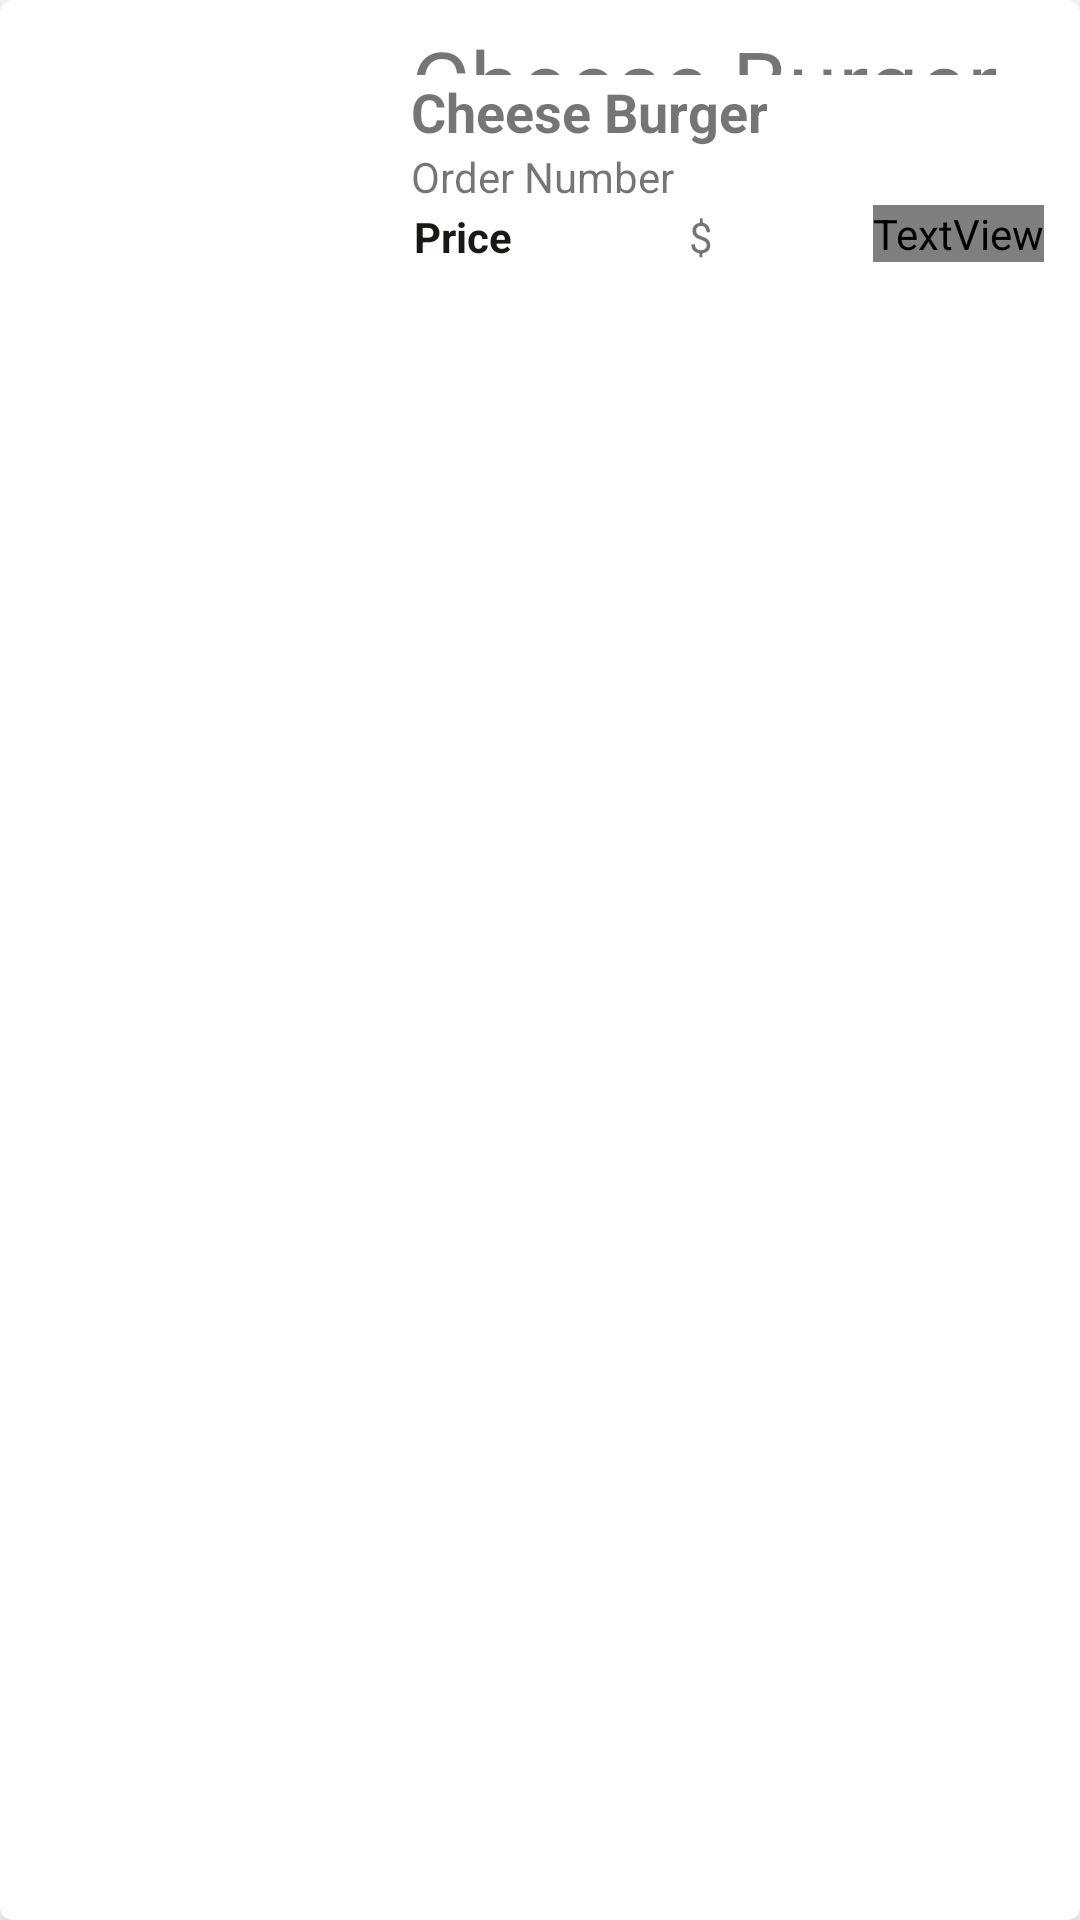

Write the Android layout XML for this screen, with the resource values it uses.
<!-- AndroidManifest.xml: application theme Theme.FoodOrderService -->
<!-- res/layout/order_sample.xml -->
<?xml version="1.0" encoding="utf-8"?>
<LinearLayout xmlns:android="http://schemas.android.com/apk/res/android"
    xmlns:app="http://schemas.android.com/apk/res-auto"
    style="bold"
    android:layout_width="match_parent"
    android:layout_height="match_parent"
    android:orientation="vertical">

    <androidx.cardview.widget.CardView
        android:layout_width="match_parent"
        android:layout_height="match_parent"
        app:cardCornerRadius="4dp"
        app:cardElevation="4dp">

        <LinearLayout
            android:layout_width="match_parent"
            android:layout_height="120dp"
            android:layout_marginLeft="6dp"
            android:layout_marginTop="6dp"
            android:layout_marginRight="6dp"
            android:orientation="horizontal">

            <ImageView
                android:id="@+id/orderImage"
                android:layout_width="120dp"
                android:layout_height="wrap_content"
                android:scaleType="centerCrop"
                app:srcCompat="@drawable/burger" />

            <LinearLayout
                android:layout_width="match_parent"
                android:layout_height="match_parent"
                android:layout_marginLeft="10dp"
                android:layout_marginRight="5dp"
                android:gravity="center_horizontal|center_vertical"
                android:orientation="vertical"
                android:padding="1dp">

                <TextView
                    android:id="@+id/orderItemName"
                    android:layout_width="match_parent"
                    android:layout_height="18dp"
                    android:text="Cheese Burger"
                    android:textSize="30sp" />

                <TextView
                    android:id="@+id/OrderItemName"
                    style="bold"
                    android:layout_width="match_parent"
                    android:layout_height="wrap_content"
                    android:text="Cheese Burger"
                    android:textSize="18sp"
                    android:textStyle="bold" />

                <TextView
                    android:id="@+id/orderNumber"
                    android:layout_width="match_parent"
                    android:layout_height="wrap_content"
                    android:text="Order Number" />

                <LinearLayout
                    android:layout_width="match_parent"
                    android:layout_height="match_parent"
                    android:orientation="horizontal">

                    <TextView
                        android:id="@+id/textView5"
                        android:layout_width="wrap_content"
                        android:layout_height="wrap_content"
                        android:layout_marginRight="5dp"
                        android:layout_weight="1"
                        android:padding="1dp"
                        android:text="Price"
                        android:textColor="#1B1717"
                        android:textStyle="bold" />

                    <TextView
                        android:id="@+id/textView6"
                        android:layout_width="wrap_content"
                        android:layout_height="wrap_content"
                        android:layout_weight="1"
                        android:text="$" />

                    <TextView
                        android:id="@+id/textView7"
                        style="@android:style/Widget.TextView"
                        android:layout_width="wrap_content"
                        android:layout_height="wrap_content"
                        android:text="4"
                        android:textColor="@color/red"
                        android:textStyle="bold" />
                </LinearLayout>
            </LinearLayout>
        </LinearLayout>
    </androidx.cardview.widget.CardView>
</LinearLayout>
<!-- resources referenced by this layout -->
<resources>
  <style name="Theme.FoodOrderService" parent="Theme.MaterialComponents.DayNight.DarkActionBar">
          
          <item name="colorPrimary">@color/purple_500</item>
          <item name="colorPrimaryVariant">@color/purple_700</item>
          <item name="colorOnPrimary">@color/white</item>
          
          <item name="colorSecondary">@color/teal_200</item>
          <item name="colorSecondaryVariant">@color/teal_700</item>
          <item name="colorOnSecondary">@color/black</item>
          
          <item name="android:statusBarColor" tools:targetApi="l">?attr/colorPrimaryVariant</item>
          
      </style>
  <!-- not gathered from this repository: default colours our renderer supplied (Android Studio template values) -->
  <color name="purple_500">#FF6200EE</color>
  <color name="purple_700">#FF3700B3</color>
  <color name="teal_200">#FF03DAC5</color>
  <color name="teal_700">#FF018786</color>
  <color name="black">#FF000000</color>
  <color name="white">#FFFFFFFF</color>
</resources>
